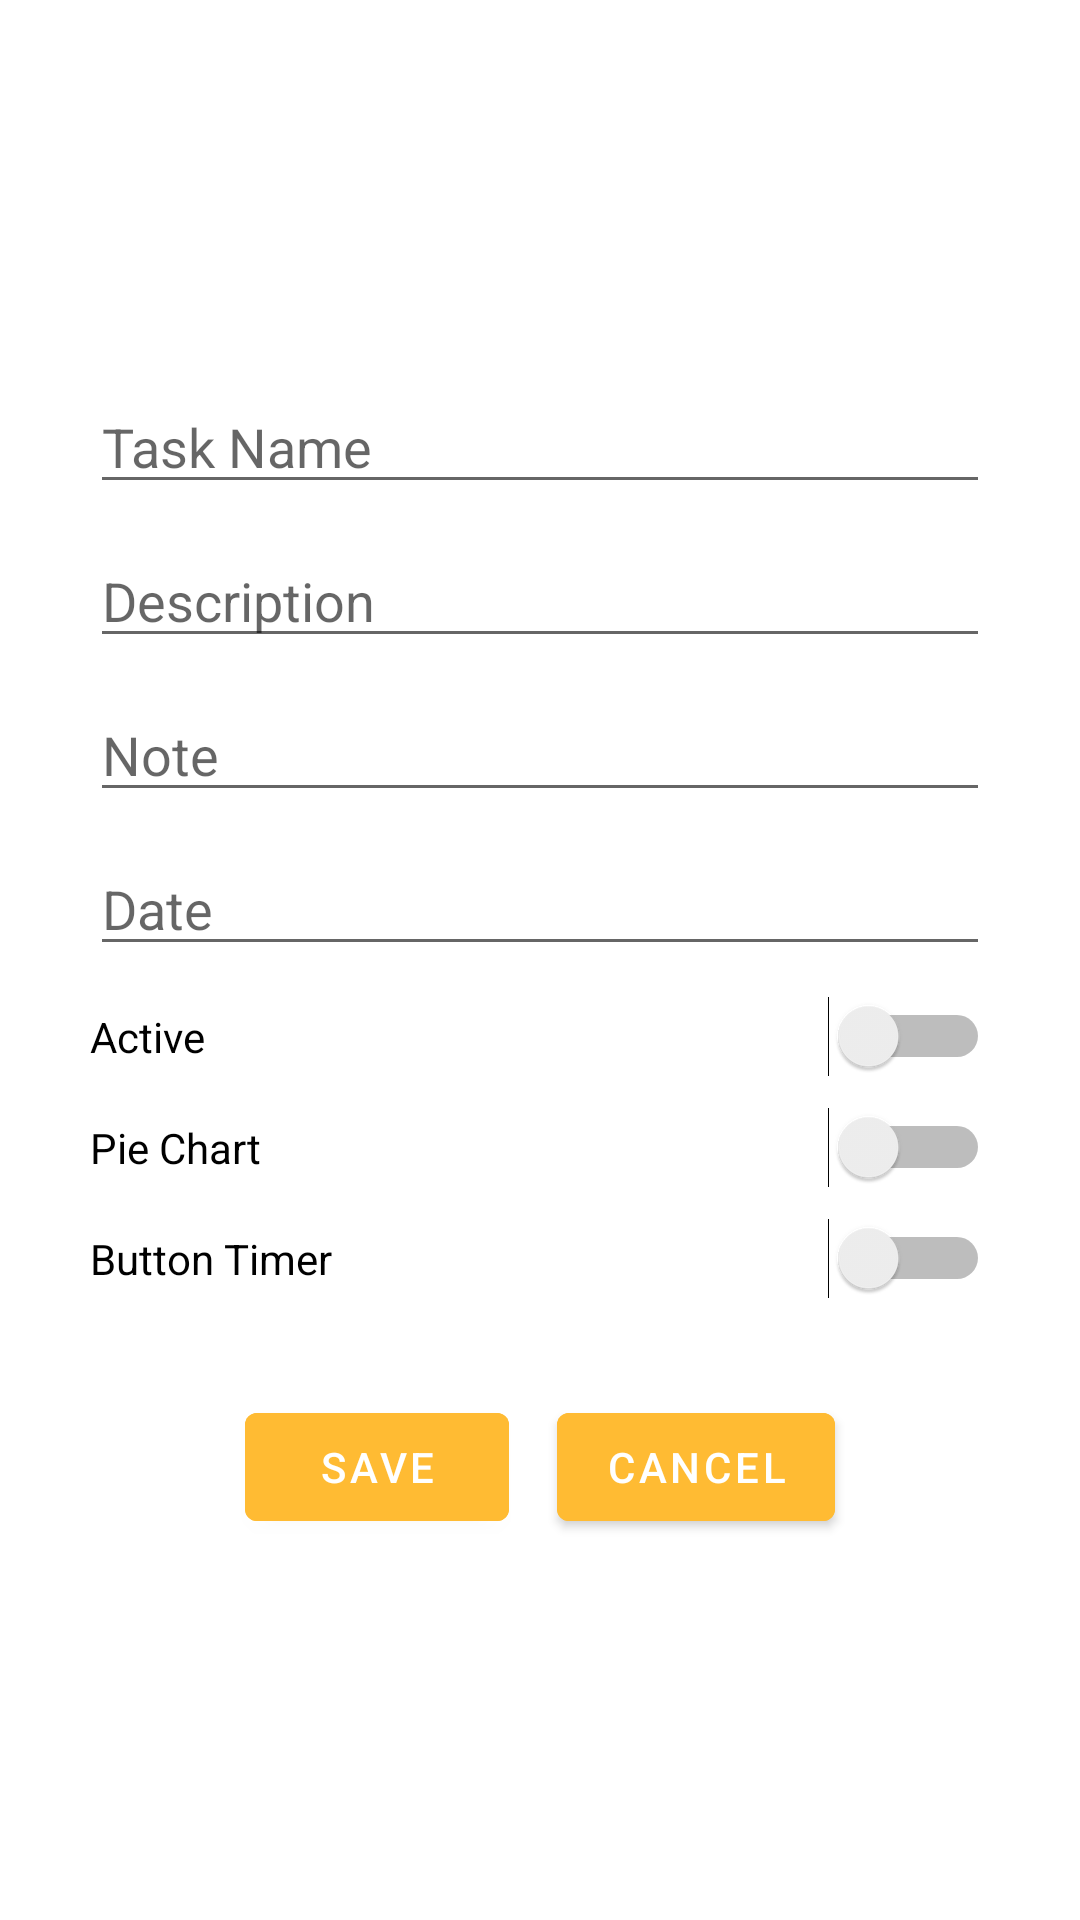

Produce the Android XML layout that renders to this screen, including the resource entries it uses.
<!-- AndroidManifest.xml: application theme Theme.AchieveIt -->
<!-- res/layout/customdialog_layout.xml -->
<?xml version="1.0" encoding="utf-8"?>
<LinearLayout xmlns:android="http://schemas.android.com/apk/res/android"
    xmlns:tools="http://schemas.android.com/tools"
    android:layout_width="match_parent"
    android:layout_height="match_parent"
    android:orientation="vertical"
    android:padding="10dp"
    android:layout_margin="10dp"
    android:gravity="center"
    tools:context=".CustomDialogFragment">

    <EditText
        android:id="@+id/editTextTaskName"
        android:layout_width="match_parent"
        android:layout_marginLeft="20dp"
        android:layout_marginRight="20dp"
        android:layout_height="wrap_content"
        android:hint="Task Name" />

    <EditText
        android:id="@+id/editTextDescription"
        android:layout_width="match_parent"
        android:layout_height="wrap_content"
        android:layout_marginLeft="20dp"
        android:layout_marginRight="20dp"
        android:layout_marginTop="10dp"
        android:hint="Description" />

    <EditText
        android:id="@+id/editTextNote"
        android:layout_width="match_parent"
        android:layout_height="wrap_content"
        android:layout_marginLeft="20dp"
        android:layout_marginRight="20dp"
        android:layout_marginTop="10dp"
        android:hint="Note" />

    <EditText
        android:id="@+id/editDate"
        android:layout_width="match_parent"
        android:layout_height="wrap_content"
        android:layout_marginLeft="20dp"
        android:layout_marginRight="20dp"
        android:layout_marginTop="10dp"
        android:hint="Date" />

    <Switch
        android:id="@+id/toggleButtonActive"
        android:layout_width="match_parent"
        android:layout_height="wrap_content"
        android:layout_marginLeft="20dp"
        android:layout_marginRight="20dp"
        android:layout_marginTop="10dp"
        android:text="Active" />

    <Switch
        android:id="@+id/toggleButtonPieChart"
        android:layout_width="match_parent"
        android:layout_marginLeft="20dp"
        android:layout_marginRight="20dp"
        android:layout_height="wrap_content"
        android:layout_marginTop="10dp"
        android:text="Pie Chart" />

    <Switch
        android:id="@+id/toggleButtonTimer"
        android:layout_width="match_parent"
        android:layout_height="wrap_content"
        android:layout_marginLeft="20dp"
        android:layout_marginRight="20dp"
        android:layout_marginTop="10dp"
        android:text="Button Timer" />

    <LinearLayout
        android:layout_width="match_parent"
        android:layout_height="wrap_content"
        android:layout_below="@id/editTextNote"
        android:gravity="center"
        android:layout_marginTop="32dp"
        android:orientation="horizontal">

        <Button
            android:id="@+id/saveButton"
            android:layout_width="wrap_content"
            android:layout_height="wrap_content"
            android:text="Save"
            android:backgroundTint="@android:color/holo_orange_light"
            android:textColor="@android:color/white"
            android:layout_marginEnd="16dp"/>

        <Button
            android:id="@+id/cancelButton"
            android:layout_width="wrap_content"
            android:layout_height="wrap_content"
            android:text="Cancel"
            android:backgroundTint="@android:color/holo_orange_light"
            android:textColor="@android:color/white"/>

    </LinearLayout>

</LinearLayout>
<!-- resources referenced by this layout -->
<resources>
  <style name="Theme.AchieveIt" parent="Theme.MaterialComponents.DayNight.NoActionBar">
          
  
      </style>
</resources>
